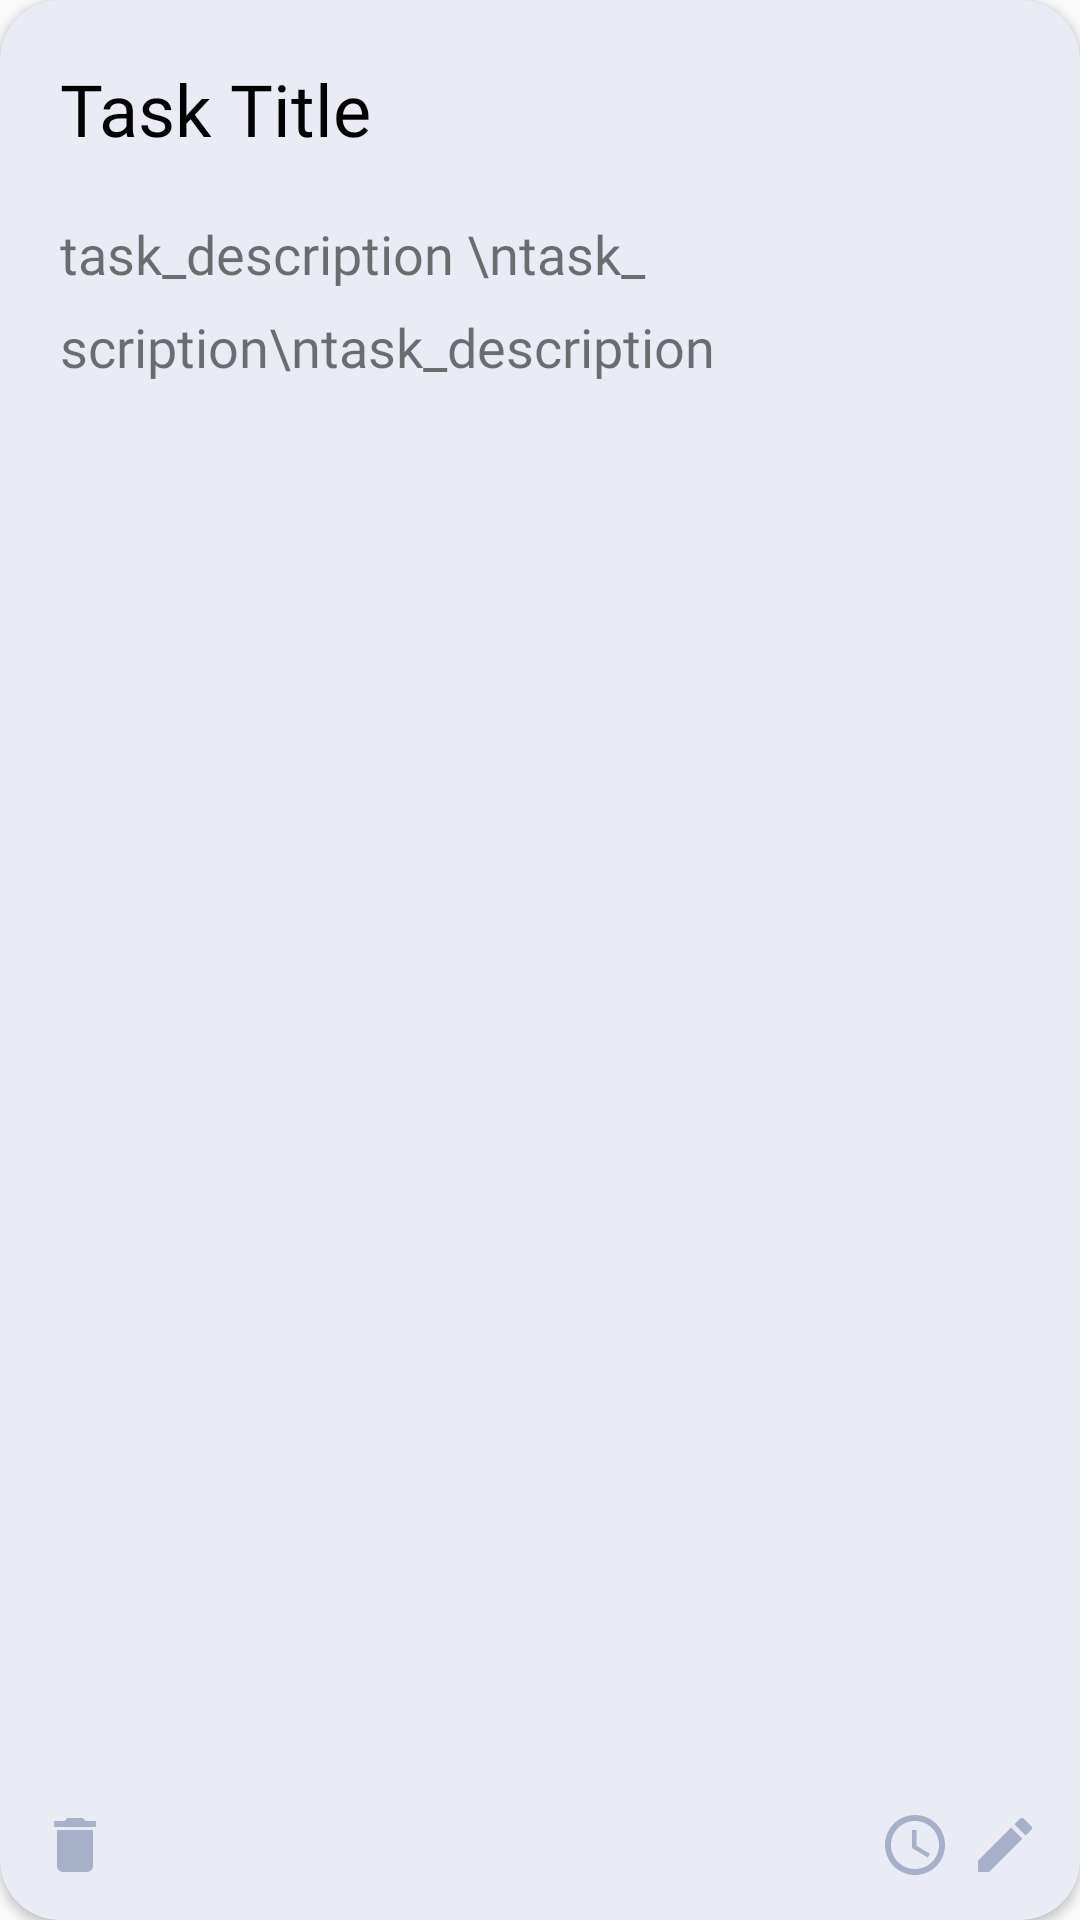

Reconstruct the res/layout file that produces this screen, plus the resources it refers to.
<!-- AndroidManifest.xml: application theme Theme.TaskTimerApp -->
<!-- res/layout/task_card.xml -->
<?xml version="1.0" encoding="utf-8"?>
<androidx.cardview.widget.CardView xmlns:android="http://schemas.android.com/apk/res/android"
    xmlns:app="http://schemas.android.com/apk/res-auto"
    android:id="@+id/cell"
    android:layout_width="match_parent"
    android:layout_height="220dp"
    android:layout_margin="8dp"
    app:cardCornerRadius="20dp"
    app:cardBackgroundColor="@color/card_bc">

    <androidx.constraintlayout.widget.ConstraintLayout
        android:id="@+id/task_card_container"
        android:layout_width="match_parent"
        android:layout_height="match_parent"
        android:padding="10dp">

        <TextView
            android:id="@+id/task_title"
            android:layout_width="match_parent"
            android:layout_height="wrap_content"
            android:fontFamily="@font/arimo"
            android:maxLines="2"
            android:padding="10dp"
            android:text="Task Title"
            android:textColor="@color/black"
            android:textSize="24sp"
            app:layout_constraintEnd_toEndOf="parent"
            app:layout_constraintStart_toStartOf="parent"
            app:layout_constraintTop_toTopOf="parent" />

        <TextView
            android:id="@+id/task_description"
            android:layout_width="match_parent"
            android:layout_height="wrap_content"
            android:fontFamily="@font/arimo"
            android:lineSpacingExtra="10sp"
            android:maxLines="2"
            android:padding="10dp"
            android:text="task_description \ntask_ scription\ntask_description"
            android:textSize="18sp"
            app:layout_constraintEnd_toEndOf="parent"
            app:layout_constraintStart_toStartOf="parent"
            app:layout_constraintTop_toBottomOf="@id/task_title" />

        <Chronometer
            android:id="@+id/task_timer"
            android:layout_width="match_parent"
            android:layout_height="wrap_content"
            android:fontFamily="sans-serif-black"
            android:gravity="center"
            android:padding="10dp"
            android:visibility="invisible"
            android:textColor="@color/white"
            android:textSize="38sp"
            app:layout_constraintEnd_toEndOf="parent"
            app:layout_constraintStart_toStartOf="parent"
            app:layout_constraintTop_toTopOf="parent"
            app:layout_constraintBottom_toBottomOf="parent"/>

        <Button
            android:id="@+id/start_stop_button"
            android:layout_width="50dp"
            android:layout_height="50dp"
            android:gravity="center"
            android:visibility="invisible"
            android:background="@drawable/start_icon"
            app:layout_constraintEnd_toEndOf="parent"
            app:layout_constraintStart_toStartOf="parent"
            app:layout_constraintBottom_toBottomOf="parent" />

        <Button
            android:id="@+id/done_button"
            android:layout_width="25sp"
            android:layout_height="25sp"
            android:background="@drawable/done_icon"
            android:gravity="center"
            android:visibility="invisible"
            app:layout_constraintBottom_toBottomOf="@+id/start_stop_button"
            app:layout_constraintEnd_toEndOf="parent"
            app:layout_constraintTop_toBottomOf="@+id/task_timer" />

        <Button
            android:id="@+id/restart_button"
            android:layout_width="25sp"
            android:layout_height="25sp"
            android:background="@drawable/restart_icon"
            android:gravity="center"
            android:visibility="invisible"
            app:layout_constraintBottom_toBottomOf="@+id/start_stop_button"
            app:layout_constraintStart_toStartOf="parent"
            app:layout_constraintTop_toBottomOf="@+id/task_timer" />

        <ImageButton
            android:id="@+id/edit_button"
            android:layout_width="30sp"
            android:layout_height="30sp"
            android:backgroundTint="@color/transparent"
            android:src="@drawable/edit_icon"
            app:layout_constraintBottom_toBottomOf="parent"
            app:layout_constraintEnd_toEndOf="parent" />

        <ImageButton
            android:id="@+id/time_button"
            android:layout_width="30sp"
            android:layout_height="30sp"
            android:backgroundTint="@color/transparent"
            android:src="@drawable/time_icon"
            app:layout_constraintBottom_toBottomOf="parent"
            app:layout_constraintEnd_toStartOf="@+id/edit_button" />

        <ImageButton
            android:id="@+id/delete_button"
            android:layout_width="30sp"
            android:layout_height="30sp"
            android:backgroundTint="@color/transparent"
            android:src="@drawable/delete_icon"
            app:layout_constraintBottom_toBottomOf="parent"
            app:layout_constraintStart_toStartOf="parent" />

    </androidx.constraintlayout.widget.ConstraintLayout>

</androidx.cardview.widget.CardView>
<!-- resources referenced by this layout -->
<resources>
  <color name="black">#FF000000</color>
  <color name="card_bc">#e9ecf4</color>
  <color name="transparent">#00000000</color>
  <color name="white">#FFFFFFFF</color>
  <!-- drawable delete_icon (drawable) -->
  <vector android:height="24dp" android:tint="#A7B0C9"
      android:viewportHeight="24" android:viewportWidth="24"
      android:width="24dp" xmlns:android="http://schemas.android.com/apk/res/android">
      <path android:fillColor="@android:color/white" android:pathData="M6,19c0,1.1 0.9,2 2,2h8c1.1,0 2,-0.9 2,-2V7H6v12zM19,4h-3.5l-1,-1h-5l-1,1H5v2h14V4z"/>
  </vector>
  <!-- drawable done_icon: png bitmap (drawable, 5973 bytes) -->
  <!-- drawable edit_icon (drawable) -->
  <vector android:height="24dp" android:tint="#A7B0C9"
      android:viewportHeight="24" android:viewportWidth="24"
      android:width="24dp" xmlns:android="http://schemas.android.com/apk/res/android">
      <path android:fillColor="@android:color/white" android:pathData="M3,17.25V21h3.75L17.81,9.94l-3.75,-3.75L3,17.25zM20.71,7.04c0.39,-0.39 0.39,-1.02 0,-1.41l-2.34,-2.34c-0.39,-0.39 -1.02,-0.39 -1.41,0l-1.83,1.83 3.75,3.75 1.83,-1.83z"/>
  </vector>
  <!-- drawable restart_icon: png bitmap (drawable, 17641 bytes) -->
  <!-- drawable start_icon: png bitmap (drawable, 21527 bytes) -->
  <!-- drawable time_icon (drawable) -->
  <vector android:height="24dp" android:tint="#A7B0C9"
      android:viewportHeight="24" android:viewportWidth="24"
      android:width="24dp" xmlns:android="http://schemas.android.com/apk/res/android">
      <path android:fillColor="@android:color/white" android:pathData="M11.99,2C6.47,2 2,6.48 2,12s4.47,10 9.99,10C17.52,22 22,17.52 22,12S17.52,2 11.99,2zM12,20c-4.42,0 -8,-3.58 -8,-8s3.58,-8 8,-8 8,3.58 8,8 -3.58,8 -8,8z"/>
      <path android:fillColor="@android:color/white" android:pathData="M12.5,7H11v6l5.25,3.15 0.75,-1.23 -4.5,-2.67z"/>
  </vector>
  <style name="Theme.TaskTimerApp" parent="Theme.AppCompat.DayNight.NoActionBar">
          
          <item name="colorPrimary">@color/purple_500</item>
          <item name="colorPrimaryVariant">@color/purple_700</item>
          <item name="colorOnPrimary">@color/white</item>
          
          <item name="colorSecondary">@color/teal_200</item>
          <item name="colorSecondaryVariant">@color/teal_700</item>
          <item name="colorOnSecondary">@color/black</item>
          
          <item name="android:statusBarColor" tools:targetApi="l">@android:color/transparent</item>
          
          <item name="android:navigationBarColor">@android:color/transparent</item>
      </style>
  <color name="purple_500">#FF6200EE</color>
  <color name="purple_700">#FF3700B3</color>
  <color name="teal_200">#FF03DAC5</color>
  <color name="teal_700">#FF018786</color>
</resources>
